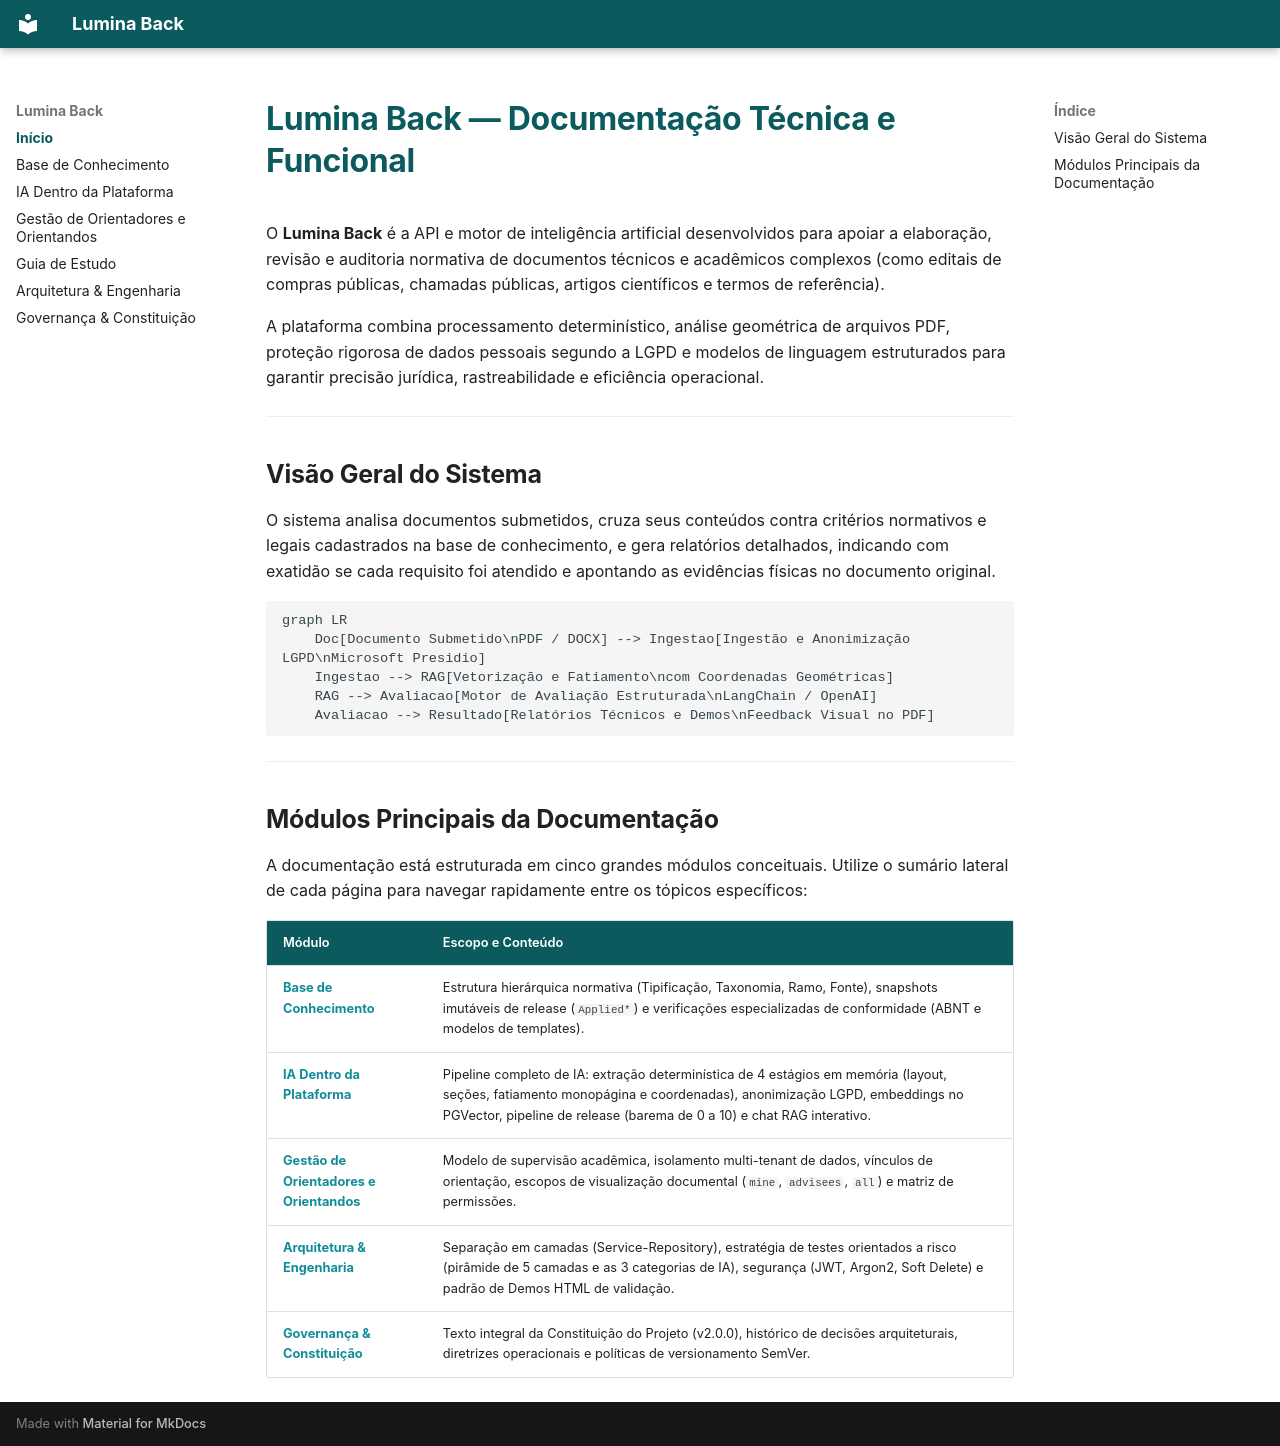

repository: meirelesgc/lumina-back · page: index.html · generator: mkdocs

# Lumina Back — Documentação Técnica e Funcional

O **Lumina Back** é a API e motor de inteligência artificial desenvolvidos para apoiar a elaboração, revisão e auditoria normativa de documentos técnicos e acadêmicos complexos (como editais de compras públicas, chamadas públicas, artigos científicos e termos de referência).

A plataforma combina processamento determinístico, análise geométrica de arquivos PDF, proteção rigorosa de dados pessoais segundo a LGPD e modelos de linguagem estruturados para garantir precisão jurídica, rastreabilidade e eficiência operacional.

---

## Visão Geral do Sistema

O sistema analisa documentos submetidos, cruza seus conteúdos contra critérios normativos e legais cadastrados na base de conhecimento, e gera relatórios detalhados, indicando com exatidão se cada requisito foi atendido e apontando as evidências físicas no documento original.

```mermaid
graph LR
    Doc[Documento Submetido\nPDF / DOCX] --> Ingestao[Ingestão e Anonimização LGPD\nMicrosoft Presidio]
    Ingestao --> RAG[Vetorização e Fatiamento\ncom Coordenadas Geométricas]
    RAG --> Avaliacao[Motor de Avaliação Estruturada\nLangChain / OpenAI]
    Avaliacao --> Resultado[Relatórios Técnicos e Demos\nFeedback Visual no PDF]
```

---

## Módulos Principais da Documentação

A documentação está estruturada em cinco grandes módulos conceituais. Utilize o sumário lateral de cada página para navegar rapidamente entre os tópicos específicos:

| Módulo | Escopo e Conteúdo |
| :--- | :--- |
| [**Base de Conhecimento**](base-de-conhecimento.md) | Estrutura hierárquica normativa (Tipificação, Taxonomia, Ramo, Fonte), snapshots imutáveis de release (`Applied*`) e verificações especializadas de conformidade (ABNT e modelos de templates). |
| [**IA Dentro da Plataforma**](ia-plataforma.md) | Pipeline completo de IA: extração determinística de 4 estágios em memória (layout, seções, fatiamento monopágina e coordenadas), anonimização LGPD, embeddings no PGVector, pipeline de release (barema de 0 a 10) e chat RAG interativo. |
| [**Gestão de Orientadores e Orientandos**](orientacao-academica.md) | Modelo de supervisão acadêmica, isolamento multi-tenant de dados, vínculos de orientação, escopos de visualização documental (`mine`, `advisees`, `all`) e matriz de permissões. |
| [**Arquitetura & Engenharia**](arquitetura-engenharia.md) | Separação em camadas (Service-Repository), estratégia de testes orientados a risco (pirâmide de 5 camadas e as 3 categorias de IA), segurança (JWT, Argon2, Soft Delete) e padrão de Demos HTML de validação. |
| [**Governança & Constituição**](governanca.md) | Texto integral da Constituição do Projeto (v2.0.0), histórico de decisões arquiteturais, diretrizes operacionais e políticas de versionamento SemVer. |
